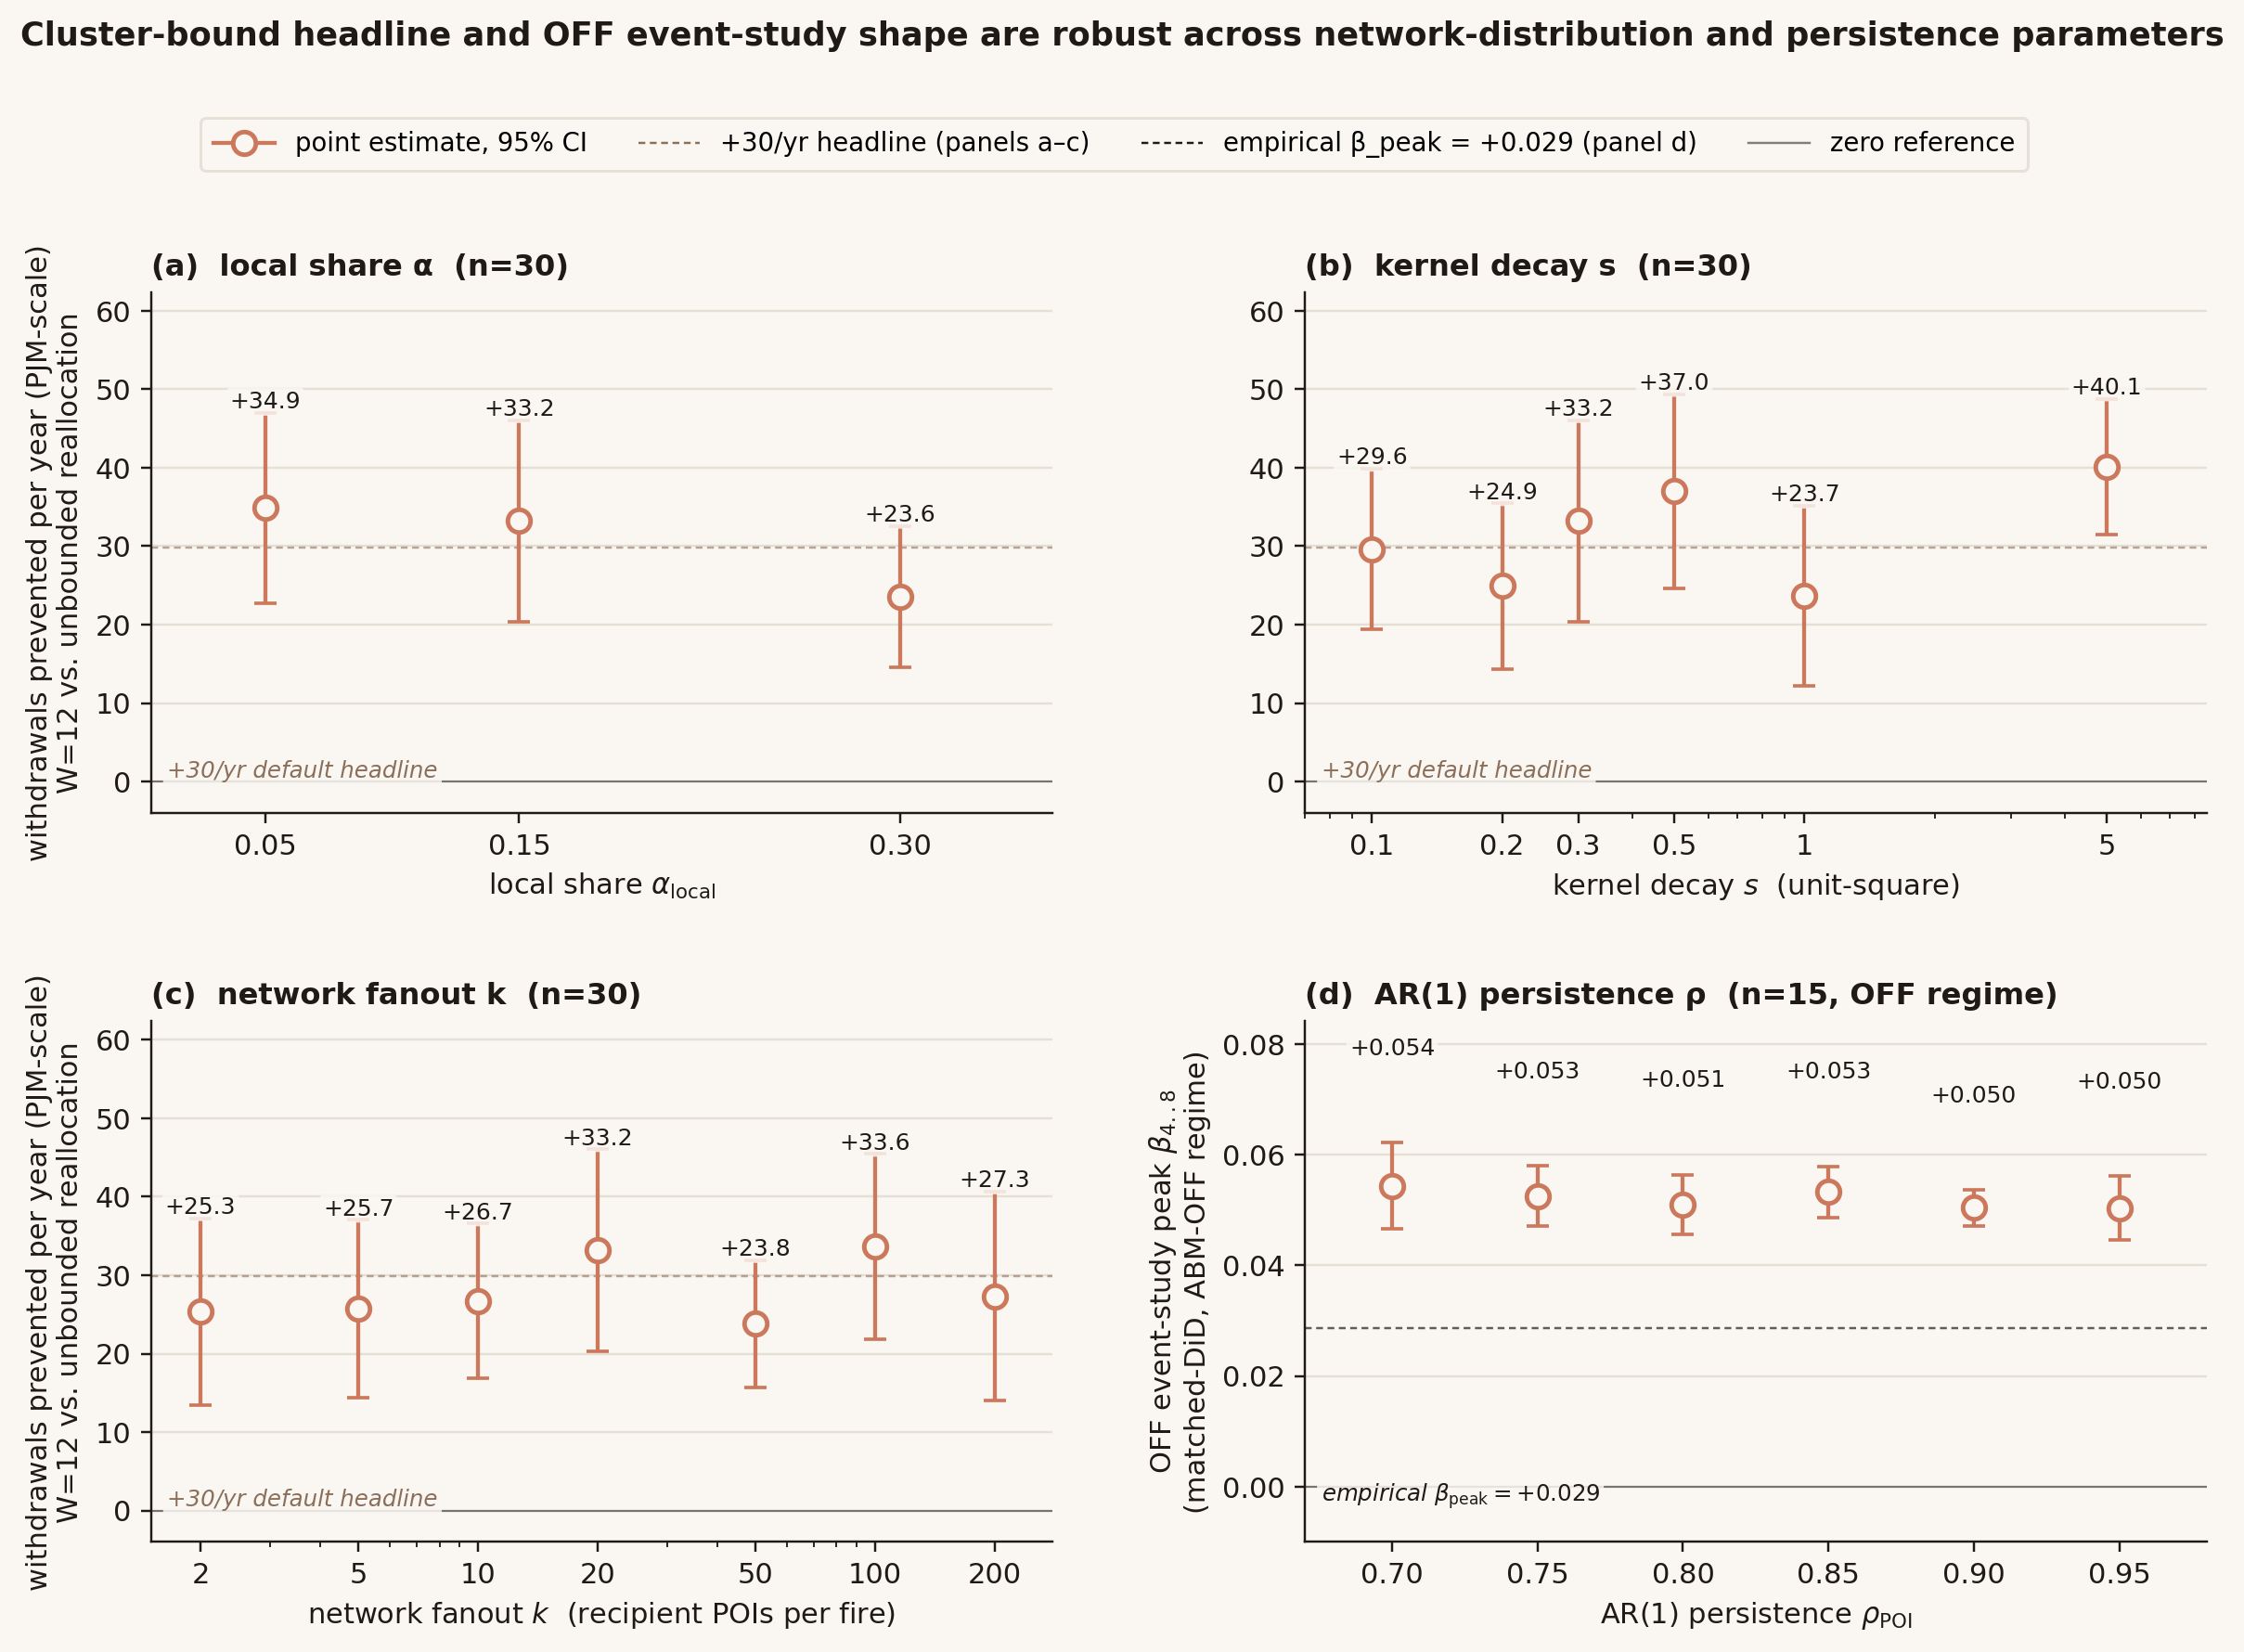

This chart was generated by the following Python code:
"""Figure 6: Combined robustness panel — does the W=12 cluster-bound
prevention headline (and the OFF-reproduces-empirical claim) survive
variation in every parameter governing the network distribution of cost?

2x2 layout:
  (a) α (local share)        — 3 points, n=30 seeds
  (b) s (kernel decay)       — 6 points, n=30 seeds, log-x
  (c) k (network fanout)     — 7 points, n=30 seeds, log-x
  (d) ρ (AR(1) persistence)  — 6 points, n=15 seeds, OFF peak β with
                                empirical reference

Panels (a)-(c) share the y-axis convention (withdrawals prevented per year,
PJM-scale, W=12 vs unbounded) with a horizontal +30/yr default-headline
reference. Panel (d) is on the event-study β scale with the empirical
+0.029 peak as reference.

Reads:
  ABM/full_abm/output/alpha_sensitivity_summary.csv
  ABM/full_abm/output/kernel_sensitivity_summary.csv
  ABM/full_abm/output/fanout_sensitivity_summary.csv
  ABM/full_abm/output/rho_sweep_off_summary.csv

Writes:
  paper_figures/fig6_robustness_panel.{pdf,png}
"""
from __future__ import annotations
import os
import numpy as np
import pandas as pd
import matplotlib.pyplot as plt
from matplotlib.lines import Line2D

ROOT = os.path.dirname(os.path.dirname(os.path.abspath(__file__)))
ALPHA_CSV  = os.path.join(ROOT, "ABM/full_abm/output/alpha_sensitivity_summary.csv")
KSCALE_CSV = os.path.join(ROOT, "ABM/full_abm/output/kernel_sensitivity_summary.csv")
FANOUT_CSV = os.path.join(ROOT, "ABM/full_abm/output/fanout_sensitivity_summary.csv")
RHO_CSV    = os.path.join(ROOT, "ABM/full_abm/output/rho_sweep_off_summary.csv")
OUT_PDF    = os.path.join(ROOT, "paper_figures/fig6_robustness_panel.pdf")
OUT_PNG    = os.path.join(ROOT, "paper_figures/fig6_robustness_panel.png")

CREAM = "#FAF7F2"
INK   = "#1F1A17"
GRID  = "#E6DFD5"
CORAL = "#CC785C"
BROWN = "#8C6F5A"
BLACK = "#1F1A17"

PREV_HEADLINE = 29.85   # +30/yr W=12 default-α/default-s/default-k headline
EMP_PEAK_BETA = 0.0287  # empirical k=7 peak (event_study_coefficients.csv)


def _ci_bars(ax, x, y, se, *, log=False):
    yerr = 1.96 * np.asarray(se)
    ax.errorbar(x, y, yerr=yerr, fmt="none", ecolor=CORAL,
                elinewidth=1.4, capsize=4, capthick=1.2, zorder=3)
    ax.plot(x, y, linestyle="none", marker="o", markersize=8,
            markerfacecolor=CREAM, markeredgecolor=CORAL,
            markeredgewidth=1.6, zorder=4)


def _label_points(ax, xs, ys, ses, *, fmt="+{:.1f}",
                  color=INK, fontsize=8.2,
                  pad_pixels=8):
    """Place value text above each upper CI cap with a small vertical
    pixel offset. Vertical placement avoids overlap with the CI bar
    (which is vertical) and avoids text-vs-text collisions for close x
    points (which the right-of-point strategy did not solve for log x)."""
    xs = np.asarray(xs); ys = np.asarray(ys); ses = np.asarray(ses)
    upper = ys + 1.96 * ses
    for x, y, ucap in zip(xs, ys, upper):
        x_disp, y_disp = ax.transData.transform((x, ucap))
        x_disp_off, y_disp_off = x_disp, y_disp + pad_pixels
        x_off, y_off = ax.transData.inverted().transform(
            (x_disp_off, y_disp_off))
        ax.text(x_off, y_off, fmt.format(y),
                fontsize=fontsize, color=color,
                ha="center", va="bottom", zorder=6,
                bbox=dict(facecolor=CREAM, edgecolor="none",
                          boxstyle="round,pad=0.12", alpha=0.85))


def panel_alpha(ax):
    df = pd.read_csv(ALPHA_CSV).sort_values("alpha")
    x = df["alpha"].to_numpy()
    y = df["prev_per_year_pjm"].to_numpy()
    se = df["prev_per_year_pjm_se"].to_numpy()

    ax.axhline(0.0, color=INK, linewidth=0.7, alpha=0.55, zorder=1)
    ax.axhline(PREV_HEADLINE, color=BROWN, linewidth=0.8, alpha=0.6,
               linestyle=(0, (3, 2)), zorder=1)

    _ci_bars(ax, x, y, se)
    _label_points(ax, x, y, se)

    ax.set_xticks([0.05, 0.15, 0.30])
    ax.set_xlim(0.005, 0.36)
    ax.set_xlabel(r"local share $\alpha_\text{local}$",
                  fontsize=10, color=INK)
    return y, se


def panel_s(ax):
    df = pd.read_csv(KSCALE_CSV).sort_values("scale")
    x = df["scale"].to_numpy()
    y = df["prev_per_year_pjm"].to_numpy()
    se = df["prev_per_year_pjm_se"].to_numpy()

    ax.axhline(0.0, color=INK, linewidth=0.7, alpha=0.55, zorder=1)
    ax.axhline(PREV_HEADLINE, color=BROWN, linewidth=0.8, alpha=0.6,
               linestyle=(0, (3, 2)), zorder=1)

    _ci_bars(ax, x, y, se)
    _label_points(ax, x, y, se)

    ax.set_xscale("log")
    ax.set_xticks(x)
    ax.set_xticklabels([f"{si:g}" for si in x])
    ax.set_xlim(0.07, 8.5)
    ax.set_xlabel(r"kernel decay $s$  (unit-square)",
                  fontsize=10, color=INK)
    return y, se


def panel_k(ax):
    df = pd.read_csv(FANOUT_CSV).sort_values("k")
    x = df["k"].to_numpy()
    y = df["prev_per_year_pjm"].to_numpy()
    se = df["prev_per_year_pjm_se"].to_numpy()

    ax.axhline(0.0, color=INK, linewidth=0.7, alpha=0.55, zorder=1)
    ax.axhline(PREV_HEADLINE, color=BROWN, linewidth=0.8, alpha=0.6,
               linestyle=(0, (3, 2)), zorder=1)

    _ci_bars(ax, x, y, se)
    _label_points(ax, x, y, se)

    ax.set_xscale("log")
    ax.set_xticks(x)
    ax.set_xticklabels([str(int(xi)) for xi in x])
    ax.set_xlim(1.5, 280)
    ax.set_xlabel("network fanout $k$  (recipient POIs per fire)",
                  fontsize=10, color=INK)
    return y, se


def panel_rho(ax):
    df = pd.read_csv(RHO_CSV).sort_values("rho")
    x = df["rho"].to_numpy()
    y = df["peak_beta_mean"].to_numpy()
    se = df["peak_beta_se"].to_numpy()

    ax.axhline(0.0, color=INK, linewidth=0.7, alpha=0.55, zorder=1)
    ax.axhline(EMP_PEAK_BETA, color=BLACK, linewidth=0.8, alpha=0.7,
               linestyle=(0, (3, 2)), zorder=1)

    _ci_bars(ax, x, y, se)
    _label_points(ax, x, y, se, fmt="+{:.3f}")

    ax.set_xticks(x)
    ax.set_xticklabels([f"{xi:.2f}" for xi in x])
    ax.set_xlim(0.67, 0.98)
    ax.set_xlabel(r"AR(1) persistence $\rho_\text{POI}$",
                  fontsize=10, color=INK)
    return y, se


def main():
    plt.rcParams.update({
        "font.family": "DejaVu Sans",
        "font.size": 10,
        "axes.edgecolor": INK,
        "axes.labelcolor": INK,
        "xtick.color": INK,
        "ytick.color": INK,
        "axes.linewidth": 0.8,
        "axes.spines.top": False,
        "axes.spines.right": False,
    })

    fig, axes = plt.subplots(2, 2, figsize=(11.0, 7.6))
    fig.patch.set_facecolor(CREAM)
    for ax in axes.flat:
        ax.set_facecolor(CREAM)
        ax.yaxis.grid(True, color=GRID, linewidth=0.8, zorder=0)
        ax.set_axisbelow(True)

    ax_a, ax_s = axes[0]
    ax_k, ax_r = axes[1]

    y_a, se_a = panel_alpha(ax_a)
    y_s, se_s = panel_s(ax_s)
    y_k, se_k = panel_k(ax_k)
    y_r, se_r = panel_rho(ax_r)

    # --- Shared y-axis for prevention panels (a, b, c). Generous top
    # padding so the value labels above the CI caps never collide with
    # adjacent labels or with the legend / headline reference. ---
    all_y = np.concatenate([y_a, y_s, y_k])
    all_se = np.concatenate([se_a, se_s, se_k])
    y_lo = min(0.0, (all_y - 1.96 * all_se).min()) - 4
    y_hi = (all_y + 1.96 * all_se).max() + 13
    for ax in (ax_a, ax_s, ax_k):
        ax.set_ylim(y_lo, y_hi)

    # ρ panel y-axis: leave room above for empirical reference + value labels.
    y_lo_r = min(0.0, (y_r - 1.96 * se_r).min()) - 0.010
    y_hi_r = max(EMP_PEAK_BETA, (y_r + 1.96 * se_r).max()) + 0.022
    ax_r.set_ylim(y_lo_r, y_hi_r)

    # --- y-axis labels (just on left column) ---
    ax_a.set_ylabel("withdrawals prevented per year (PJM-scale)\n"
                    "W=12 vs. unbounded reallocation",
                    fontsize=10, color=INK)
    ax_k.set_ylabel("withdrawals prevented per year (PJM-scale)\n"
                    "W=12 vs. unbounded reallocation",
                    fontsize=10, color=INK)
    ax_r.set_ylabel(r"OFF event-study peak $\beta_{4..8}$"
                    "\n"
                    "(matched-DiD, ABM-OFF regime)",
                    fontsize=10, color=INK)

    # --- subplot titles (sub-letter style) ---
    titles = [
        (ax_a, "(a)  local share α  (n=30)"),
        (ax_s, "(b)  kernel decay s  (n=30)"),
        (ax_k, "(c)  network fanout k  (n=30)"),
        (ax_r, "(d)  AR(1) persistence ρ  (n=15, OFF regime)"),
    ]
    for ax, t in titles:
        ax.set_title(t, fontsize=10.5, color=INK, loc="left",
                     pad=6, weight="bold")

    # Reference-line labels (low-left corner, inside axis but below the data).
    for ax in (ax_a, ax_s, ax_k):
        ax.text(0.018, 0.06, "+30/yr default headline",
                transform=ax.transAxes, fontsize=8, color=BROWN,
                style="italic", ha="left", va="bottom",
                bbox=dict(facecolor=CREAM, edgecolor="none",
                          boxstyle="round,pad=0.18", alpha=0.85))
    ax_r.text(0.018, 0.06,
              rf"empirical $\beta_\mathrm{{peak}}=+{EMP_PEAK_BETA:.3f}$",
              transform=ax_r.transAxes, fontsize=8, color=BLACK,
              style="italic", ha="left", va="bottom",
              bbox=dict(facecolor=CREAM, edgecolor="none",
                        boxstyle="round,pad=0.18", alpha=0.85))

    # --- Single shared legend at the top ---
    legend_handles = [
        Line2D([0], [0], color=CORAL, lw=1.4, marker="o", markersize=8,
               markerfacecolor=CREAM, markeredgecolor=CORAL,
               markeredgewidth=1.6,
               label="point estimate, 95% CI"),
        Line2D([0], [0], color=BROWN, lw=0.8, linestyle=(0, (3, 2)),
               label="+30/yr headline (panels a–c)"),
        Line2D([0], [0], color=BLACK, lw=0.8, linestyle=(0, (3, 2)),
               label="empirical β_peak = +0.029 (panel d)"),
        Line2D([0], [0], color=INK, lw=0.8, alpha=0.55,
               label="zero reference"),
    ]
    fig.legend(handles=legend_handles, loc="upper center",
               bbox_to_anchor=(0.5, 1.005), ncol=4,
               frameon=True, framealpha=0.95,
               edgecolor=GRID, fontsize=9, handlelength=2.4,
               borderpad=0.5).get_frame().set_facecolor(CREAM)

    fig.suptitle(
        "Cluster-bound headline and OFF event-study shape are robust "
        "across network-distribution and persistence parameters",
        x=0.013, y=1.06, ha="left", fontsize=11.5, color=INK, weight="bold")

    fig.tight_layout(rect=[0, 0, 1, 0.97])
    fig.subplots_adjust(hspace=0.40, wspace=0.28)
    fig.savefig(OUT_PDF, facecolor=CREAM, bbox_inches="tight")
    fig.savefig(OUT_PNG, facecolor=CREAM, dpi=220, bbox_inches="tight")
    print(f"wrote {OUT_PDF}")
    print(f"wrote {OUT_PNG}")


if __name__ == "__main__":
    main()
